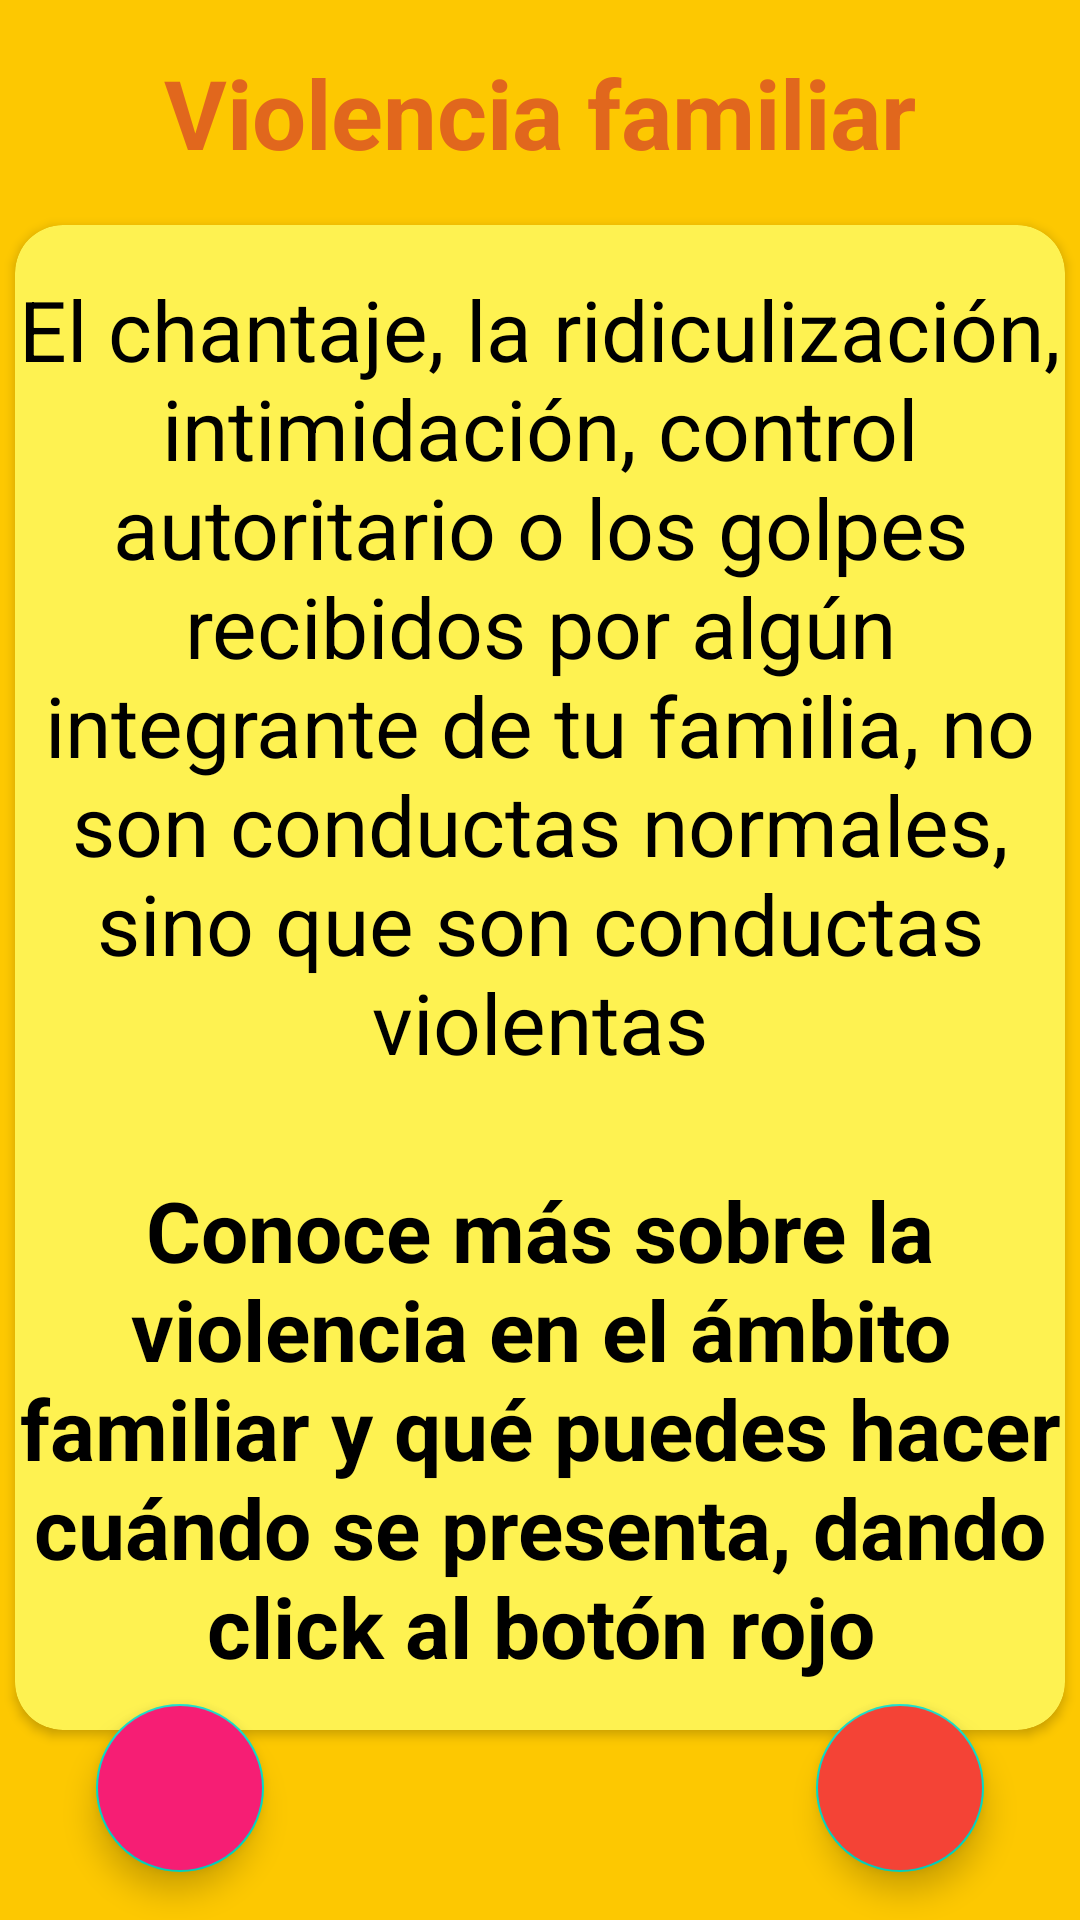

Write the Android layout XML for this screen, with the resource values it uses.
<!-- AndroidManifest.xml: application theme Theme.Lmental -->
<!-- res/layout/activity_familiar_violence.xml -->
<?xml version="1.0" encoding="utf-8"?>
<androidx.constraintlayout.widget.ConstraintLayout xmlns:android="http://schemas.android.com/apk/res/android"
    xmlns:app="http://schemas.android.com/apk/res-auto"
    xmlns:tools="http://schemas.android.com/tools"
    android:layout_width="match_parent"
    android:layout_height="match_parent"
    android:background="@color/suicideconduct_subbackground"
    android:layout_margin="16dp"
    tools:context=".suicide.SecondOption.SOSubOptions.FamProblems.FamiliarViolence">

    <TextView
        android:id="@+id/tvFamiliarVTitle"
        android:layout_width="wrap_content"
        android:layout_height="wrap_content"
        app:layout_constraintStart_toStartOf="parent"
        app:layout_constraintEnd_toEndOf="parent"
        app:layout_constraintTop_toTopOf="parent"
        android:text="Violencia familiar"
        android:textSize="32sp"
        android:textStyle="bold"
        android:layout_marginTop="16dp"
        android:textColor="#E1671D"/>

    <androidx.cardview.widget.CardView
        android:layout_marginTop="16dp"
        android:layout_width="wrap_content"
        android:layout_height="wrap_content"
        app:layout_constraintStart_toStartOf="parent"
        app:layout_constraintEnd_toEndOf="parent"
        app:cardBackgroundColor="@color/main_background"
        app:layout_constraintTop_toBottomOf="@id/tvFamiliarVTitle"
        app:cardCornerRadius="16dp">

        <LinearLayout
            android:layout_width="wrap_content"
            android:layout_height="wrap_content"
            android:orientation="vertical">

            <TextView
                android:layout_marginVertical="16dp"
                android:layout_width="350dp"
                android:layout_height="wrap_content"
                android:textSize="28sp"
                android:gravity="center"
                android:textColor="@color/black"
                android:text="El chantaje, la ridiculización, intimidación, control autoritario o los golpes recibidos por algún integrante de tu familia, no son conductas normales, sino que son conductas violentas"/>

            <TextView
                android:layout_marginVertical="16dp"
                android:layout_width="350dp"
                android:layout_height="wrap_content"
                android:textSize="28sp"
                android:gravity="center"
                android:textColor="@color/black"
                android:textStyle="bold"
                android:text="Conoce más sobre la violencia en el ámbito familiar y qué puedes hacer cuándo se presenta, dando click al botón rojo"/>
        </LinearLayout>
    </androidx.cardview.widget.CardView>

    <com.google.android.material.floatingactionbutton.FloatingActionButton
        android:id="@+id/fabFamiliarVReturn"
        android:layout_width="wrap_content"
        android:layout_height="wrap_content"
        android:layout_marginRight="128dp"
        android:layout_marginTop="32dp"
        android:layout_marginBottom="16dp"
        android:backgroundTint="#F61E74"
        android:src="@drawable/ic_return"
        app:layout_constraintStart_toStartOf="parent"
        app:layout_constraintBottom_toBottomOf="parent"
        android:layout_marginStart="32dp"/>

    <com.google.android.material.floatingactionbutton.FloatingActionButton
        android:id="@+id/fabFamiliarVHelp"
        android:layout_marginLeft="64dp"
        android:layout_width="wrap_content"
        android:layout_height="wrap_content"
        android:layout_marginTop="32dp"
        android:layout_marginBottom="16dp"
        android:backgroundTint="#F44336"
        android:src="@drawable/baseline_help_outline_24"
        app:layout_constraintBottom_toBottomOf="parent"
        app:layout_constraintEnd_toEndOf="parent"
        android:layout_marginEnd="32dp"/>

</androidx.constraintlayout.widget.ConstraintLayout>
<!-- resources referenced by this layout -->
<resources>
  <color name="black">#FF000000</color>
  <color name="main_background">#FEF251</color>
  <color name="suicideconduct_subbackground">#FDC801</color>
  <style name="Theme.Lmental" parent="Theme.MaterialComponents.DayNight.DarkActionBar">
          
          <item name="colorPrimary">@color/purple_500</item>
          <item name="colorPrimaryVariant">@color/purple_700</item>
          <item name="colorOnPrimary">@color/white</item>
          
          <item name="colorSecondary">@color/teal_200</item>
          <item name="colorSecondaryVariant">@color/teal_700</item>
          <item name="colorOnSecondary">@color/black</item>
          
          <item name="android:statusBarColor">?attr/colorPrimaryVariant</item>
          
      </style>
  <color name="purple_500">#FF6200EE</color>
  <color name="purple_700">#FF3700B3</color>
  <color name="white">#FFFFFFFF</color>
  <color name="teal_200">#FF03DAC5</color>
  <color name="teal_700">#FF018786</color>
</resources>
